3-way image classification set "data" from GitHub (Pikazavr/Deepneuro); label vocabulary: cats, dogs, otters.

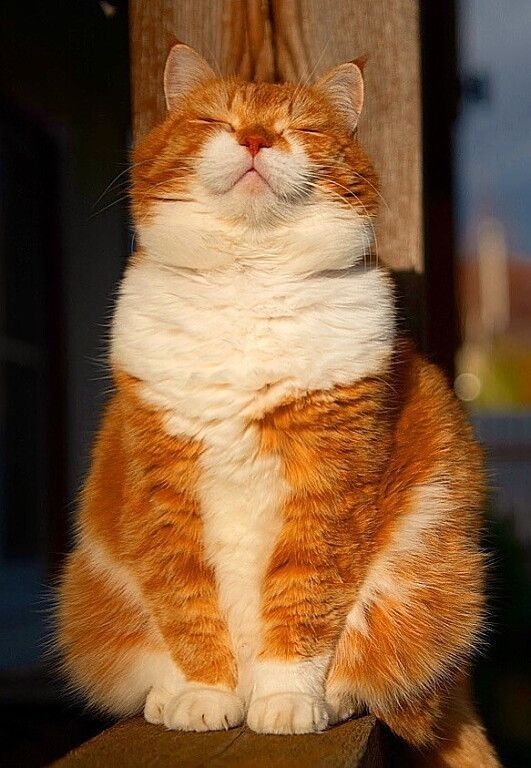
Label: cats

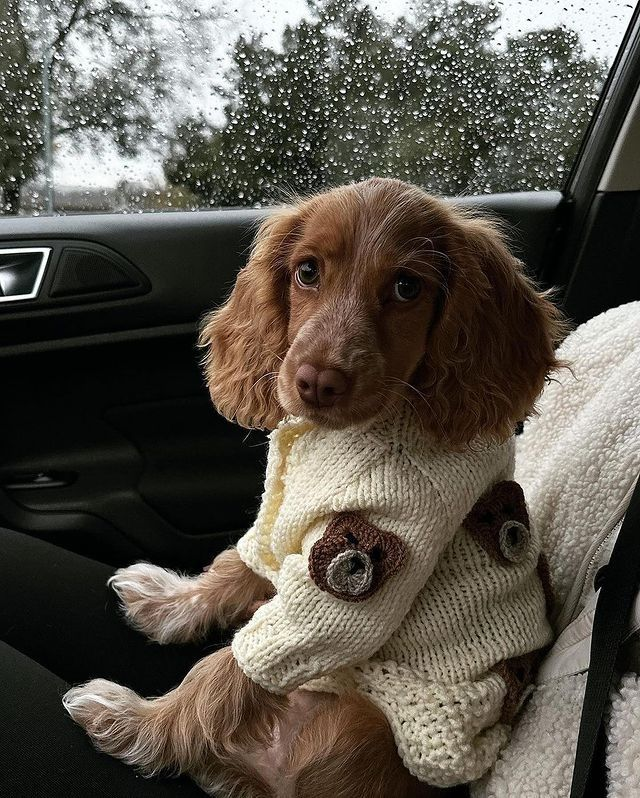
Label: dogs

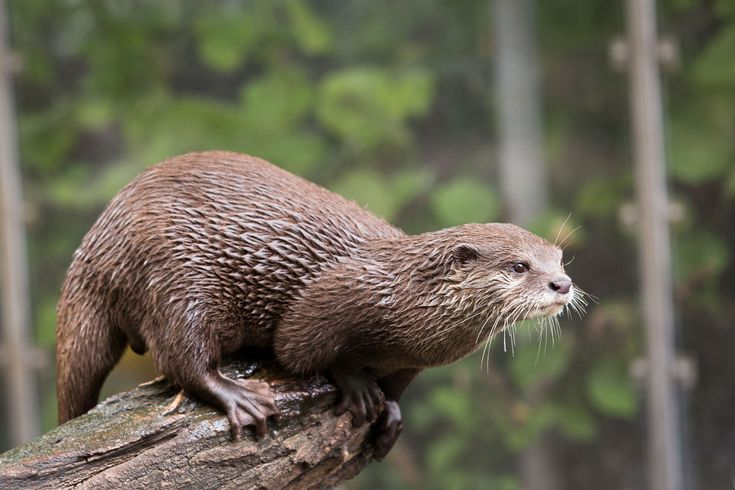
Label: otters

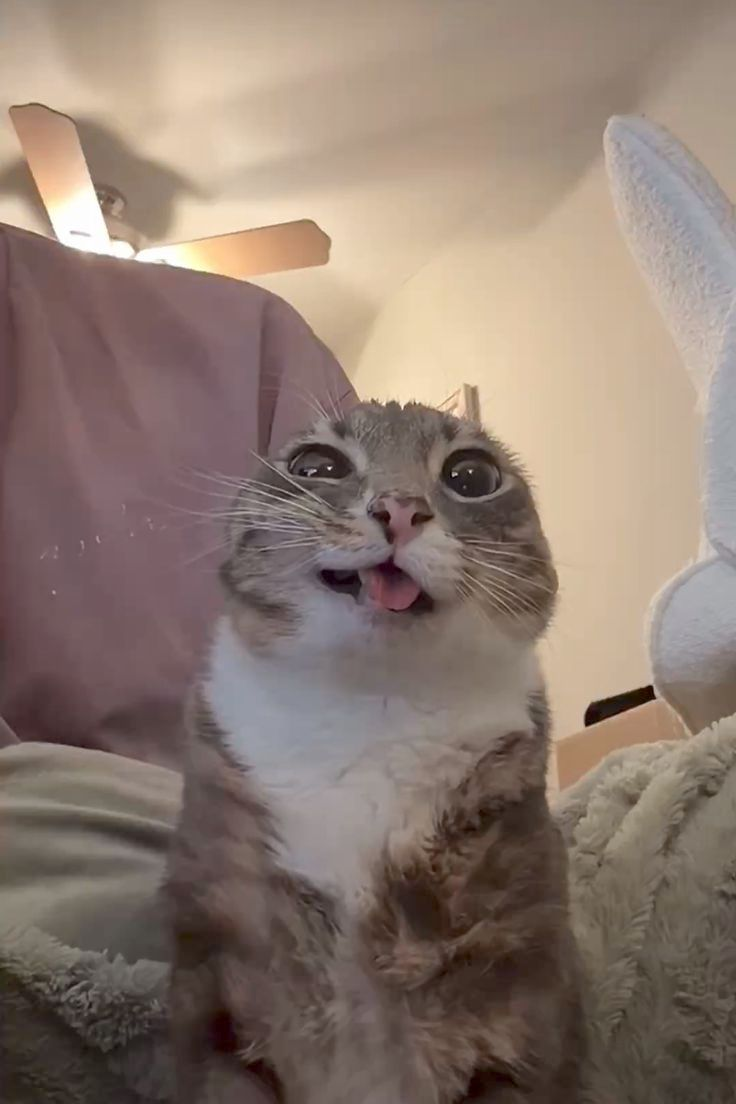
Label: cats

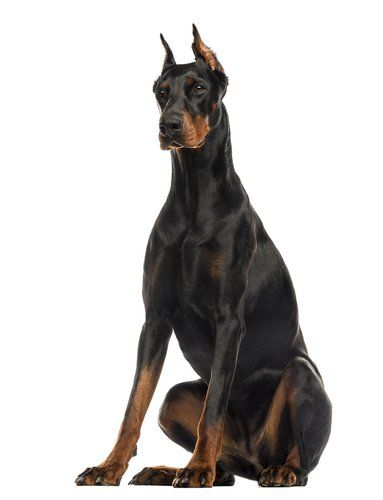
Label: dogs

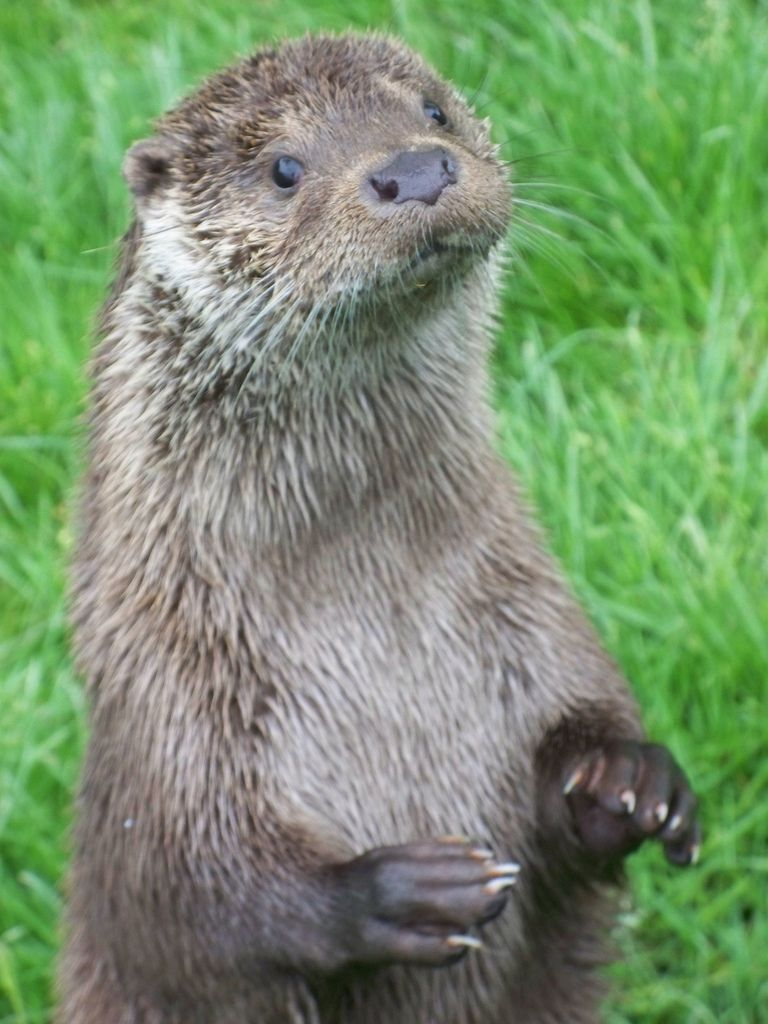
Label: otters
